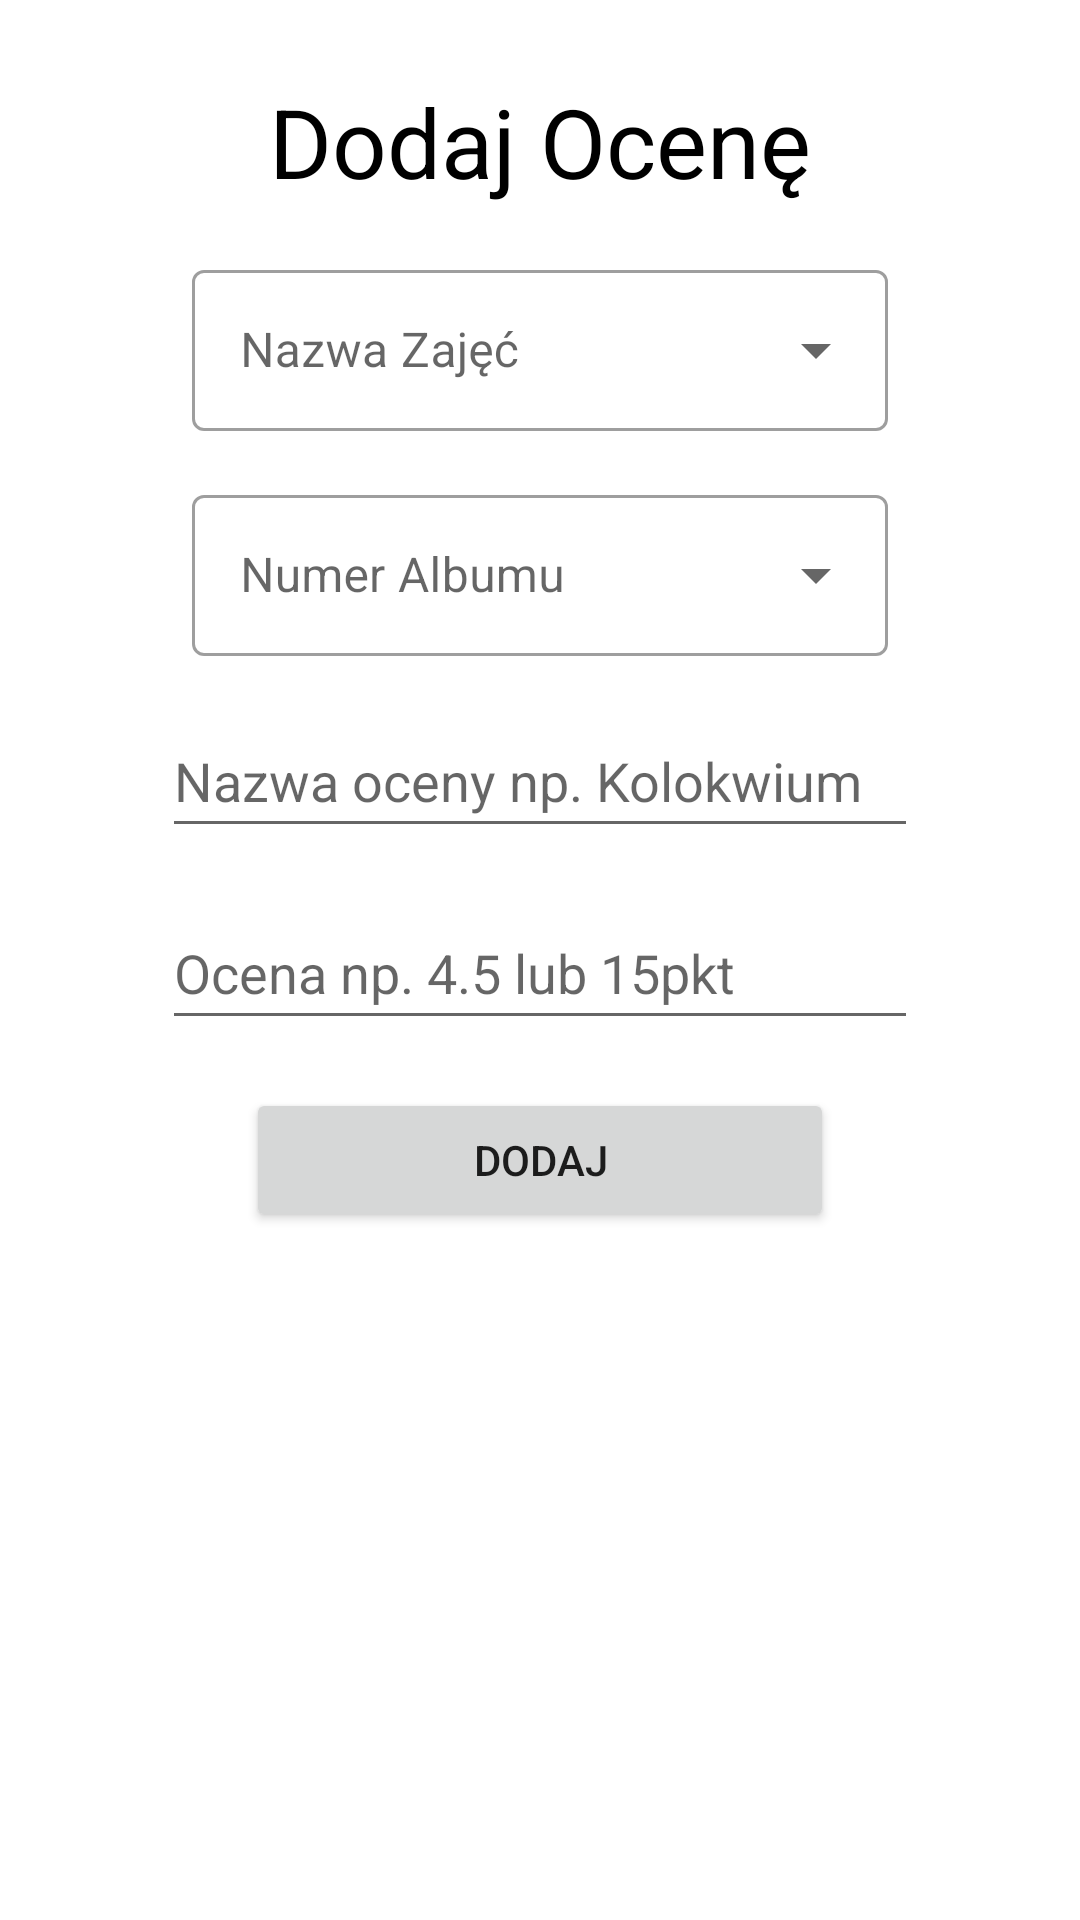

Reconstruct the res/layout file that produces this screen, plus the resources it refers to.
<!-- AndroidManifest.xml: application theme Theme.Asystent -->
<!-- res/layout/fragment_dodaj_ocene.xml -->
<?xml version="1.0" encoding="utf-8"?>
<FrameLayout xmlns:android="http://schemas.android.com/apk/res/android"
    xmlns:tools="http://schemas.android.com/tools"
    android:layout_width="match_parent"
    android:layout_height="match_parent"
    xmlns:app="http://schemas.android.com/apk/res-auto"
    tools:context=".DodajOceneFragment">

    <androidx.constraintlayout.widget.ConstraintLayout
        android:layout_width="match_parent"
        android:layout_height="match_parent">

        <TextView
            android:id="@+id/textViewDodajOcene"
            android:layout_width="wrap_content"
            android:layout_height="wrap_content"
            android:textColor="@color/black"
            android:textSize="32sp"
            app:layout_constraintVertical_bias="0.1"
            android:layout_marginBottom="8dp"
            app:layout_constraintTop_toTopOf="parent"
            app:layout_constraintStart_toStartOf="parent"
            app:layout_constraintEnd_toEndOf="parent"
            app:layout_constraintBottom_toTopOf="@id/editNazwaZajecOcena"
            app:layout_constraintVertical_chainStyle="packed"
            android:text="Dodaj Ocenę" />

        <com.google.android.material.textfield.TextInputLayout
            style="@style/Widget.MaterialComponents.TextInputLayout.OutlinedBox.ExposedDropdownMenu"
            android:id="@+id/editNazwaZajecOcena"
            android:layout_width="match_parent"
            android:layout_height="wrap_content"
            android:layout_marginStart="64dp"
            android:layout_marginEnd="64dp"
            android:layout_marginTop="8dp"
            android:layout_marginBottom="8dp"
            android:hint="Nazwa Zajęć"
            app:startIconDrawable="@drawable/ic_baseline_class_24"
            app:layout_constraintBottom_toTopOf="@id/editNrAlbumuOcena"
            app:layout_constraintEnd_toEndOf="parent"
            app:layout_constraintStart_toStartOf="parent"
            app:layout_constraintTop_toBottomOf="@id/textViewDodajOcene">

            <AutoCompleteTextView
                android:id="@+id/editNazwaZajecOcenaWartosc"
                android:layout_width="match_parent"
                android:layout_height="wrap_content"
                android:paddingTop="16dp"
                android:paddingBottom="16dp"
                android:layout_weight="1"
                android:inputType="none"
                />

        </com.google.android.material.textfield.TextInputLayout>

        <com.google.android.material.textfield.TextInputLayout
            style="@style/Widget.MaterialComponents.TextInputLayout.OutlinedBox.ExposedDropdownMenu"
            android:id="@+id/editNrAlbumuOcena"
            android:layout_width="match_parent"
            android:layout_height="wrap_content"
            android:layout_marginStart="64dp"
            android:layout_marginEnd="64dp"
            android:layout_marginTop="8dp"
            android:layout_marginBottom="8dp"
            app:startIconDrawable="@drawable/ic_baseline_person_24"
            android:hint="Numer Albumu"
            app:layout_constraintBottom_toTopOf="@id/editNazwaOceny"
            app:layout_constraintEnd_toEndOf="parent"
            app:layout_constraintStart_toStartOf="parent"
            app:layout_constraintTop_toBottomOf="@id/editNazwaZajecOcena">

            <AutoCompleteTextView
                android:id="@+id/editNrAlbumuOcenaWartosc"
                android:layout_width="match_parent"
                android:layout_height="wrap_content"
                android:paddingTop="16dp"
                android:paddingBottom="16dp"
                android:layout_weight="1"
                android:inputType="none"
                />

        </com.google.android.material.textfield.TextInputLayout>

        <EditText
            android:id="@+id/editNazwaOceny"
            android:layout_width="wrap_content"
            android:layout_height="wrap_content"
            android:layout_marginTop="8dp"
            android:layout_marginBottom="8dp"
            android:ems="12"
            android:hint="Nazwa oceny np. Kolokwium"
            android:inputType="text"
            android:minHeight="48dp"
            app:layout_constraintBottom_toTopOf="@id/editWartoscOceny"
            app:layout_constraintEnd_toEndOf="parent"
            app:layout_constraintStart_toStartOf="parent"
            app:layout_constraintTop_toBottomOf="@id/editNrAlbumuOcena" />

        <EditText
            android:id="@+id/editWartoscOceny"
            android:layout_width="wrap_content"
            android:layout_height="wrap_content"
            android:layout_marginTop="8dp"
            android:layout_marginBottom="8dp"
            android:ems="12"
            android:hint="Ocena np. 4.5 lub 15pkt"
            android:inputType="text"
            android:minHeight="48dp"
            app:layout_constraintBottom_toTopOf="@id/buttonDodajOcene"
            app:layout_constraintEnd_toEndOf="parent"
            app:layout_constraintStart_toStartOf="parent"
            app:layout_constraintTop_toBottomOf="@id/editNazwaOceny" />

        <Button
            android:id="@+id/buttonDodajOcene"
            android:layout_width="wrap_content"
            android:layout_height="wrap_content"
            android:ems="12"
            android:layout_marginTop="8dp"
            app:layout_constraintEnd_toEndOf="parent"
            app:layout_constraintStart_toStartOf="parent"
            app:layout_constraintBottom_toBottomOf="parent"
            app:layout_constraintTop_toBottomOf="@id/editWartoscOceny"
            android:text="Dodaj" />

    </androidx.constraintlayout.widget.ConstraintLayout>
</FrameLayout>
<!-- resources referenced by this layout -->
<resources>
  <color name="black">#FF000000</color>
  <style name="Theme.Asystent" parent="Theme.MaterialComponents.DayNight.DarkActionBar">
          
          <item name="colorPrimary">@color/purple_500</item>
          <item name="colorPrimaryVariant">@color/purple_700</item>
          <item name="colorOnPrimary">@color/white</item>
          
          <item name="colorSecondary">@color/teal_200</item>
          <item name="colorSecondaryVariant">@color/teal_700</item>
          <item name="colorOnSecondary">@color/black</item>
          
          <item name="android:statusBarColor">?attr/colorPrimaryVariant</item>
          
      </style>
  <color name="purple_500">#FF6200EE</color>
  <color name="purple_700">#FF3700B3</color>
  <color name="white">#FFFFFFFF</color>
  <color name="teal_200">#FF03DAC5</color>
  <color name="teal_700">#FF018786</color>
</resources>
